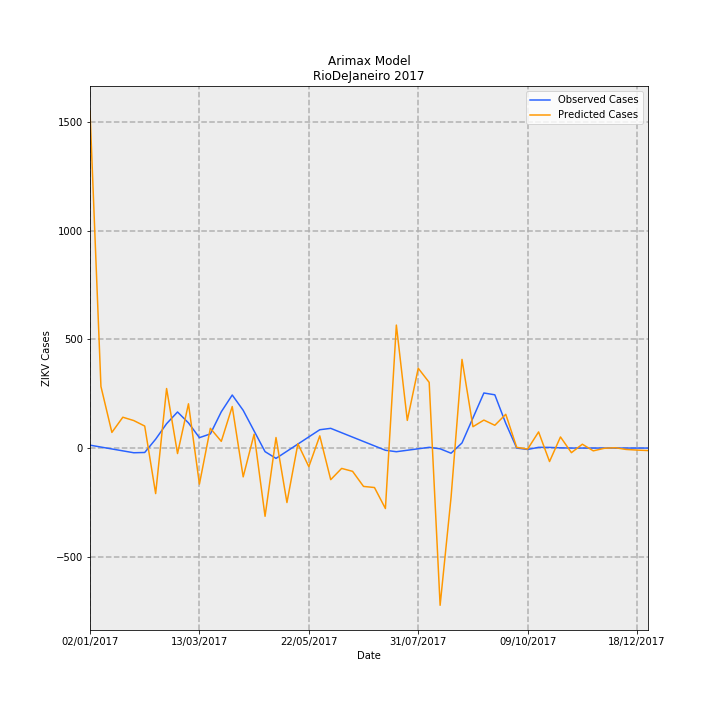

The data file committed next to this chart (first rows):
Date, predictions_incidence, observed_incidence, Predicted Cases, Observed Cases, error
02/01/2017, 9.279, 0.0799, 1551, 13.36, 1538
09/01/2017, 1.696, 0.02763, 283.5, 4.619, 278.9
16/01/2017, 0.431, -0.02464, 72.06, -4.119, 76.18
23/01/2017, 0.8493, -0.07691, 142, -12.86, 154.9
30/01/2017, 0.7573, -0.1292, 126.6, -21.6, 148.2
06/02/2017, 0.6062, -0.1216, 101.3, -20.33, 121.7
13/02/2017, -1.254, 0.2448, -209.6, 40.93, -250.5
20/02/2017, 1.64, 0.6711, 274.1, 112.2, 161.9
27/02/2017, -0.1512, 0.9934, -25.29, 166.1, -191.4
06/03/2017, 1.219, 0.6921, 203.8, 115.7, 88.12
13/03/2017, -0.9921, 0.2868, -165.9, 47.96, -213.8
20/03/2017, 0.544, 0.389, 90.95, 65.04, 25.91
27/03/2017, 0.1845, 0.9987, 30.85, 167, -136.1
03/04/2017, 1.144, 1.461, 191.2, 244.3, -53.03
10/04/2017, -0.7929, 1.039, -132.6, 173.8, -306.3
17/04/2017, 0.3821, 0.4703, 63.88, 78.64, -14.75
24/04/2017, -1.879, -0.09865, -314.1, -16.49, -297.7
01/05/2017, 0.2897, -0.2845, 48.43, -47.56, 95.99
08/05/2017, -1.5, -0.0872, -250.8, -14.58, -236.2
15/05/2017, 0.1189, 0.1101, 19.87, 18.41, 1.465
22/05/2017, -0.5128, 0.3074, -85.73, 51.39, -137.1
29/05/2017, 0.3363, 0.5047, 56.23, 84.38, -28.15
05/06/2017, -0.8705, 0.543, -145.5, 90.78, -236.3
12/06/2017, -0.5601, 0.4223, -93.65, 70.61, -164.3
19/06/2017, -0.641, 0.3016, -107.2, 50.43, -157.6
26/06/2017, -1.056, 0.181, -176.6, 30.26, -206.9
03/07/2017, -1.087, 0.0603, -181.7, 10.08, -191.8
10/07/2017, -1.665, -0.06038, -278.4, -10.09, -268.3
17/07/2017, 3.387, -0.1006, 566.2, -16.81, 583
24/07/2017, 0.7621, -0.0603, 127.4, -10.08, 137.5
31/07/2017, 2.198, -0.02002, 367.4, -3.348, 370.8
07/08/2017, 1.809, 0.02025, 302.4, 3.386, 299
14/08/2017, -4.33, -0.02025, -723.9, -3.386, -720.5
21/08/2017, -1.356, -0.1415, -226.7, -23.66, -203
28/08/2017, 2.441, 0.1415, 408.2, 23.66, 384.5
04/09/2017, 0.5881, 0.829, 98.32, 138.6, -40.28
11/09/2017, 0.7704, 1.516, 128.8, 253.5, -124.7
18/09/2017, 0.6273, 1.467, 104.9, 245.2, -140.3
25/09/2017, 0.9296, 0.6799, 155.4, 113.7, 41.75
02/10/2017, 0.01939, 0.0, 3.241, 0.0, 3.241
09/10/2017, -0.02769, -0.03833, -4.63, -6.408, 1.778
16/10/2017, 0.4445, 0.02018, 74.31, 3.374, 70.94
23/10/2017, -0.371, 0.01814, -62.03, 3.033, -65.07
30/10/2017, 0.3062, 0.006014, 51.2, 1.005, 50.2
06/11/2017, -0.1267, -3.2397561187433e-05, -21.19, -0.005417, -21.18
13/11/2017, 0.1058, 0.0, 17.7, 0.0, 17.7
20/11/2017, -0.07687, 0.0, -12.85, 0.0, -12.85
27/11/2017, -0.006493, 0.0, -1.086, 0.0, -1.086
04/12/2017, 0.009295, 0.0, 1.554, 0.0, 1.554
11/12/2017, -0.03815, 0.0, -6.379, 0.0, -6.379
18/12/2017, -0.05592, 0.0, -9.35, 0.0, -9.35
25/12/2017, -0.06873, 0.0, -11.49, 0.0, -11.49
